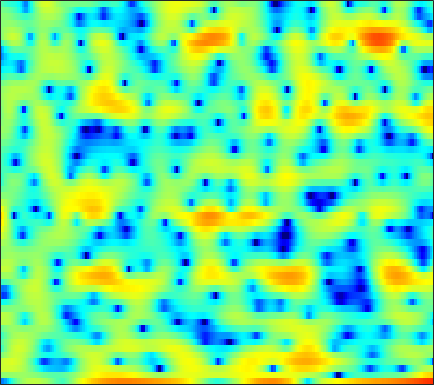

Data behind this chart, as committed beside it:
-12.122, -11.736, -10.126, -8.1839, -6.4023, -4.3687, -2.6635, -1.5232, -0.32211, 0.64255, 1.4097, 1.8279, 2.2562, 2.5512, 2.7019, 2.7607, 2.7192, 2.6401, 2.4354, 2.1413, 1.7164, 1.2963, 0.65028, -0.034739
0.6767, 0.6703, 0.6881, 0.7397, 0.7902, 0.873, 0.9689, 1.035, 1.111, 1.153, 1.147, 1.113, 1.011, 0.8574, 0.7096, 0.4583, 0.1841, -0.03441, -0.3615, -0.6894, -1.02, -1.25, -1.525, -1.763
3.316, 3.443, 3.559, 3.612, 3.6, 3.523, 3.365, 3.189, 2.879, 2.474, 1.96, 1.493, 0.7712, -0.0764, -0.7933, -1.853, -3.051, -3.985, -5.221, -6.408, -7.397, -7.942, -8.415, -8.687
3.106, 3.401, 3.721, 3.946, 4.044, 4.069, 3.977, 3.819, 3.477, 2.98, 2.309, 1.687, 0.6541, -0.5971, -1.722, -3.508, -5.713, -7.698, -10.78, -14, -15.32, -14.42, -12.47, -10.9
-0.4261, 0.32, 1.238, 2.008, 2.47, 2.939, 3.224, 3.314, 3.264, 3.037, 2.645, 2.238, 1.562, 0.7388, 0.04503, -0.9595, -1.993, -2.728, -3.649, -4.416, -4.96, -5.212, -5.358, -5.226
-3.98, -2.222, -0.4016, 0.9951, 1.81, 2.644, 3.216, 3.505, 3.684, 3.654, 3.425, 3.106, 2.51, 1.714, 0.9864, -0.1872, -1.586, -2.81, -4.703, -6.883, -9.145, -10.39, -10.53, -9.033
-2.285, -1.453, -0.3439, 0.6691, 1.329, 2.066, 2.629, 2.935, 3.171, 3.239, 3.128, 2.931, 2.52, 1.912, 1.335, 0.3828, -0.7855, -1.815, -3.38, -5.088, -6.699, -7.514, -7.63, -6.744
-3.853, -2.654, -1.347, -0.3011, 0.3287, 0.9978, 1.478, 1.741, 1.972, 2.075, 2.077, 2.008, 1.853, 1.614, 1.4, 1.048, 0.6345, 0.3023, -0.1565, -0.6095, -1.023, -1.285, -1.557, -1.744
-1.518, -0.787, -0.008561, 0.5291, 0.784, 0.9637, 0.9624, 0.8685, 0.66, 0.4333, 0.2558, 0.1973, 0.2505, 0.4122, 0.5796, 0.8133, 1.016, 1.115, 1.152, 1.093, 0.9343, 0.7437, 0.3921, -0.06205
2.44, 2.509, 2.504, 2.336, 2.067, 1.467, 0.538, -0.4276, -2.145, -4.426, -6.968, -8.002, -6.686, -4.083, -2.332, -0.5235, 0.7612, 1.437, 2.025, 2.288, 2.269, 2.084, 1.619, 0.9221
2.596, 2.591, 2.492, 2.263, 1.976, 1.418, 0.6088, -0.196, -1.563, -3.193, -4.688, -5.168, -4.405, -2.701, -1.374, 0.1295, 1.253, 1.851, 2.34, 2.511, 2.368, 2.053, 1.372, 0.3592
-0.7256, -0.542, -0.3299, -0.147, -0.03621, 0.05727, 0.1063, 0.1119, 0.1043, 0.1048, 0.1818, 0.3136, 0.6089, 0.9963, 1.321, 1.73, 2.059, 2.22, 2.286, 2.163, 1.839, 1.448, 0.7263, -0.2516
-5.775, -5.509, -4.972, -4.247, -3.603, -2.689, -1.798, -1.167, -0.4161, 0.2544, 0.8367, 1.219, 1.661, 2.023, 2.238, 2.442, 2.537, 2.539, 2.429, 2.188, 1.818, 1.457, 0.8839, 0.215
-13.9, -15.34, -14.89, -11.62, -9.066, -6.207, -3.967, -2.618, -1.138, 0.02775, 0.9482, 1.51, 2.096, 2.523, 2.742, 2.905, 2.924, 2.84, 2.598, 2.228, 1.744, 1.321, 0.7015, 0.07724
-11.6, -12.22, -11.68, -9.406, -7.368, -4.924, -2.903, -1.672, -0.3281, 0.7466, 1.6, 2.127, 2.687, 3.102, 3.309, 3.44, 3.386, 3.216, 2.808, 2.17, 1.273, 0.4497, -0.8505, -2.299
-3.515, -3.111, -2.55, -1.931, -1.455, -0.8426, -0.3193, 0.01815, 0.3946, 0.746, 1.134, 1.466, 1.976, 2.488, 2.827, 3.152, 3.265, 3.178, 2.8, 2.071, 0.9453, -0.2262, -2.35, -5.422
0.9865, 1.219, 1.39, 1.391, 1.259, 0.8625, 0.1395, -0.6396, -2.043, -3.701, -4.806, -4.549, -2.89, -0.9397, 0.308, 1.535, 2.282, 2.543, 2.518, 2.112, 1.359, 0.6024, -0.6076, -1.885
2.945, 3.073, 3.099, 2.908, 2.587, 1.871, 0.7531, -0.4341, -2.643, -5.719, -8.768, -8.381, -5.047, -2.094, -0.4793, 1.01, 1.893, 2.234, 2.299, 1.958, 1.237, 0.4591, -0.854, -2.438
1.893, 2.208, 2.445, 2.477, 2.369, 2.061, 1.592, 1.156, 0.5476, 0.0174, -0.2692, -0.2719, 0.01511, 0.492, 0.8727, 1.306, 1.565, 1.606, 1.424, 0.9371, 0.1137, -0.7693, -2.376, -4.651
0.3163, 0.8075, 1.228, 1.426, 1.466, 1.394, 1.229, 1.076, 0.8661, 0.6986, 0.5983, 0.5801, 0.6275, 0.7388, 0.8356, 0.9482, 0.9955, 0.9609, 0.7963, 0.473, -0.02283, -0.5165, -1.31, -2.215
0.4057, 0.6936, 0.8789, 0.8737, 0.7639, 0.5165, 0.2004, -0.04728, -0.3485, -0.5678, -0.6674, -0.6518, -0.5345, -0.3277, -0.1394, 0.1153, 0.3393, 0.4692, 0.5785, 0.5966, 0.5192, 0.4048, 0.1961, -0.0544
1.899, 1.749, 1.377, 0.8187, 0.2761, -0.5831, -1.573, -2.354, -3.317, -4.013, -4.234, -4.048, -3.451, -2.654, -2.03, -1.248, -0.569, -0.1394, 0.328, 0.6861, 0.9419, 1.086, 1.206, 1.265
3.709, 3.159, 2.237, 1.066, 0.008402, -1.697, -3.851, -5.878, -9.435, -14.24, -15.95, -12.65, -8.636, -5.877, -4.35, -2.803, -1.645, -0.9697, -0.2611, 0.2894, 0.728, 1.008, 1.327, 1.605
5.258, 4.415, 3.109, 1.595, 0.3377, -1.524, -3.565, -5.212, -7.498, -9.459, -9.964, -9.13, -7.334, -5.605, -4.503, -3.343, -2.471, -1.966, -1.458, -1.087, -0.7744, -0.5499, -0.1615, 0.3279
6.751, 5.612, 3.806, 1.741, 0.1008, -2, -3.608, -4.343, -4.795, -4.835, -4.652, -4.447, -4.11, -3.793, -3.595, -3.37, -3.251, -3.231, -3.352, -3.705, -4.317, -4.789, -4.919, -3.906
7.484, 6.127, 3.781, 0.5885, -2.693, -9.509, -21.01, -12.53, -7.205, -4.884, -3.842, -3.633, -3.891, -4.617, -5.372, -6.361, -6.821, -6.748, -6.441, -6.608, -7.964, -10.26, -16.16, -11.36
5.405, 4.456, 2.875, 0.9498, -0.6419, -2.662, -4.003, -4.33, -4.188, -4.003, -4.184, -4.651, -5.915, -8.18, -10.92, -17.76, -25.3, -15.77, -10.41, -7.642, -5.951, -5.04, -3.853, -2.389
2.696, 2.315, 1.667, 0.9022, 0.2931, -0.4823, -1.194, -1.668, -2.248, -2.827, -3.506, -4.106, -5.048, -6.126, -6.921, -7.714, -7.83, -7.403, -6.337, -5.024, -3.713, -2.783, -1.571, -0.398
0.3403, 0.3537, 0.3003, 0.1539, -0.02147, -0.3349, -0.7177, -1.046, -1.539, -2.093, -2.68, -3.149, -3.748, -4.259, -4.543, -4.717, -4.596, -4.296, -3.667, -2.845, -1.928, -1.216, -0.2742, 0.6115
-1.882, -1.384, -0.8341, -0.447, -0.2827, -0.2305, -0.3482, -0.5447, -0.9442, -1.491, -2.171, -2.751, -3.572, -4.345, -4.786, -5.008, -4.712, -4.158, -3.135, -1.987, -0.8464, -0.04979, 0.8892, 1.663
-4.225, -2.78, -1.413, -0.5262, -0.09512, 0.2283, 0.2882, 0.1778, -0.17, -0.7669, -1.678, -2.608, -4.311, -6.751, -9.18, -12.32, -10.68, -7.615, -4.162, -1.608, 0.2714, 1.342, 2.391, 3.082
-3.971, -2.802, -1.691, -1.006, -0.7072, -0.5092, -0.472, -0.5164, -0.6677, -0.9605, -1.459, -2.036, -3.154, -4.731, -6.142, -7.426, -6.394, -4.47, -1.85, 0.2875, 1.896, 2.776, 3.562, 3.934
-2.862, -2.776, -2.846, -3.179, -3.585, -4.221, -4.692, -4.756, -4.385, -3.684, -2.933, -2.44, -1.931, -1.541, -1.252, -0.761, -0.06232, 0.5785, 1.502, 2.383, 3.098, 3.484, 3.764, 3.731
-2.831, -3.228, -4.153, -5.648, -7.305, -10.7, -16.43, -19.42, -12.98, -8.268, -5.283, -3.665, -2.016, -0.7551, 0.03402, 0.9386, 1.724, 2.249, 2.864, 3.357, 3.685, 3.806, 3.775, 3.502
-2.68, -3.03, -3.802, -4.957, -6.055, -7.731, -9.172, -9.446, -8.351, -6.44, -4.54, -3.275, -1.816, -0.5715, 0.2359, 1.171, 1.955, 2.45, 2.985, 3.361, 3.574, 3.61, 3.476, 3.126
-1.96, -2.103, -2.439, -2.917, -3.326, -3.839, -4.205, -4.315, -4.2, -3.792, -3.154, -2.583, -1.736, -0.8442, -0.1829, 0.6639, 1.434, 1.938, 2.486, 2.875, 3.09, 3.131, 3.02, 2.704
-0.7514, -0.8167, -1.04, -1.384, -1.718, -2.224, -2.754, -3.141, -3.594, -3.892, -3.921, -3.706, -3.096, -2.203, -1.425, -0.3644, 0.6283, 1.282, 1.999, 2.526, 2.839, 2.939, 2.898, 2.657
0.493, 0.4321, 0.1978, -0.2211, -0.6602, -1.451, -2.502, -3.485, -5.085, -7.005, -8.854, -9.373, -8.085, -5.646, -3.834, -1.766, -0.1201, 0.8595, 1.87, 2.568, 2.99, 3.133, 3.111, 2.88
0.925, 0.9847, 0.9097, 0.5864, 0.1673, -0.6742, -1.899, -3.122, -5.298, -8.402, -12.87, -15.46, -11.63, -7.023, -4.461, -1.889, 0.003448, 1.085, 2.15, 2.824, 3.163, 3.215, 3.037, 2.616
0.1614, 0.6542, 1.037, 1.08, 0.8727, 0.2917, -0.5934, -1.426, -2.662, -3.795, -4.537, -4.621, -4.023, -2.78, -1.658, -0.1647, 1.139, 1.939, 2.715, 3.136, 3.182, 2.983, 2.405, 1.455
-0.706, 0.4278, 1.364, 1.739, 1.688, 1.208, 0.2732, -0.7104, -2.314, -3.998, -5.104, -5.073, -3.848, -2.027, -0.6711, 0.9128, 2.161, 2.844, 3.415, 3.615, 3.429, 3.01, 2.058, 0.5614
-0.4364, 0.7385, 1.77, 2.237, 2.246, 1.782, 0.717, -0.5509, -3.134, -7.536, -16.61, -16, -7.24, -2.921, -0.8649, 1.011, 2.223, 2.792, 3.175, 3.18, 2.864, 2.415, 1.528, 0.3471
0.2518, 1.043, 1.819, 2.262, 2.359, 2.172, 1.642, 1.038, 0.04077, -0.9855, -1.645, -1.684, -1.117, -0.1983, 0.465, 1.145, 1.51, 1.573, 1.399, 0.9502, 0.2957, -0.2502, -0.9841, -1.673
0.8204, 1.341, 1.904, 2.299, 2.472, 2.55, 2.474, 2.337, 2.104, 1.865, 1.68, 1.605, 1.573, 1.535, 1.471, 1.253, 0.7896, 0.2333, -0.8354, -2.28, -4.035, -5.343, -6.506, -6.639
0.6468, 1.086, 1.591, 1.979, 2.2, 2.405, 2.519, 2.558, 2.559, 2.534, 2.489, 2.447, 2.35, 2.17, 1.944, 1.46, 0.6919, -0.1502, -1.753, -4.127, -7.86, -12.51, -28.52, -14.49
-1.022, -0.4598, 0.1525, 0.6037, 0.8451, 1.048, 1.15, 1.191, 1.234, 1.306, 1.43, 1.542, 1.694, 1.811, 1.817, 1.671, 1.299, 0.8508, -0.001925, -1.149, -2.458, -3.379, -4.102, -3.994
-4.113, -3.326, -2.579, -2.127, -1.988, -2.035, -2.298, -2.571, -2.876, -2.917, -2.533, -1.996, -1.103, -0.2156, 0.3685, 0.9765, 1.357, 1.504, 1.534, 1.417, 1.247, 1.121, 1.011, 1.019
-6.984, -6.223, -5.502, -5.178, -5.23, -5.75, -6.916, -8.335, -11.12, -13.89, -12.13, -9.099, -5.71, -3.241, -1.829, -0.3855, 0.6714, 1.259, 1.834, 2.234, 2.493, 2.632, 2.766, 2.866
-9.361, -8.476, -7.508, -6.923, -6.783, -7.033, -7.895, -9.01, -11.1, -12.74, -11.45, -9.145, -6.194, -3.84, -2.42, -0.9206, 0.2577, 0.963, 1.702, 2.264, 2.663, 2.88, 3.087, 3.204
-12.24, -10.24, -8.171, -6.731, -5.97, -5.375, -5.154, -5.141, -5.173, -5.045, -4.647, -4.116, -3.22, -2.231, -1.455, -0.4852, 0.3968, 0.9801, 1.635, 2.13, 2.485, 2.646, 2.766, 2.791
-10.96, -8.415, -5.883, -4.048, -3.044, -2.134, -1.613, -1.418, -1.338, -1.431, -1.58, -1.688, -1.721, -1.501, -1.154, -0.4332, 0.3977, 1, 1.673, 2.101, 2.269, 2.236, 2.006, 1.693
-3.85, -2.439, -0.7774, 0.5357, 1.251, 1.882, 2.157, 2.118, 1.725, 0.9147, -0.3368, -1.624, -3.679, -5.253, -5.042, -3.019, -0.7732, 0.5618, 1.748, 2.304, 2.199, 1.71, 0.464, -1.411
-0.03686, 0.8694, 1.895, 2.672, 3.071, 3.355, 3.327, 3.084, 2.414, 1.3, -0.4364, -2.285, -5.86, -10.25, -9.912, -5.33, -1.965, -0.3101, 1.044, 1.6, 1.403, 0.7163, -1.022, -4.047
0.3112, 0.85, 1.42, 1.806, 1.983, 2.048, 1.898, 1.652, 1.155, 0.4677, -0.3693, -1.035, -1.81, -2.21, -2.155, -1.626, -0.8135, -0.2193, 0.4087, 0.7148, 0.6864, 0.4242, -0.1956, -0.9506
0.2194, 0.4894, 0.7339, 0.8449, 0.8409, 0.7143, 0.466, 0.2086, -0.1981, -0.6404, -1.034, -1.255, -1.392, -1.332, -1.124, -0.7237, -0.2237, 0.1621, 0.608, 0.923, 1.067, 1.075, 0.9539, 0.7108
0.1874, 0.2355, 0.21, 0.08057, -0.1047, -0.4594, -0.9308, -1.364, -2.021, -2.687, -3.223, -3.426, -3.327, -2.786, -2.171, -1.217, -0.277, 0.3639, 1.078, 1.621, 1.965, 2.104, 2.143, 2.018
-0.2462, -0.4104, -0.6912, -1.046, -1.361, -1.88, -2.582, -3.278, -4.533, -6.291, -8.591, -10.25, -10.2, -7.369, -5.08, -2.524, -0.5656, 0.5705, 1.724, 2.517, 3.006, 3.186, 3.216, 3.054
-1.924, -2.373, -2.983, -3.513, -3.793, -4.069, -4.366, -4.717, -5.569, -7.112, -9.621, -11.86, -11.74, -7.583, -4.699, -1.726, 0.4396, 1.66, 2.851, 3.611, 3.997, 4.064, 3.873, 3.403
